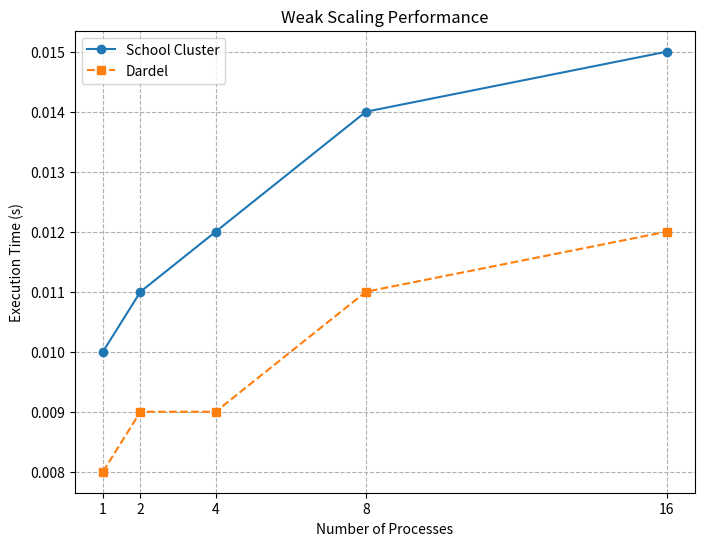

This chart was generated by the following Python code:
import matplotlib.pyplot as plt

# Replace these lists with the actual runtime data obtained from the scripts
procs = [1, 2, 4, 8, 16]
# Example runtimes (replace with real output)
times_school = [0.01, 0.011, 0.012, 0.014, 0.015] 
times_dardel = [0.008, 0.009, 0.009, 0.011, 0.012]

plt.figure(figsize=(8, 6))

plt.plot(procs, times_school, marker='o', linestyle='-', label='School Cluster')
plt.plot(procs, times_dardel, marker='s', linestyle='--', label='Dardel')

plt.xlabel("Number of Processes")
plt.ylabel("Execution Time (s)")
plt.title("Weak Scaling Performance")
plt.xticks(procs)
plt.legend()
plt.grid(True, which="both", ls="--")

plt.savefig("weak_scaling_plot.png")
print("Saved plot to weak_scaling_plot.png")
